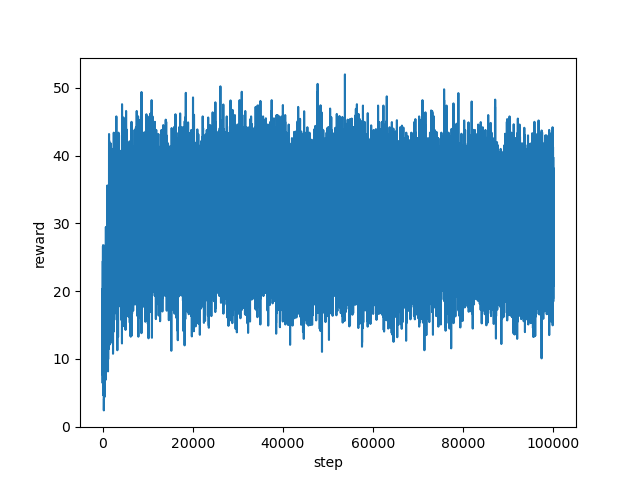

Data behind this chart, as committed beside it:
step, reward
0, 19.4
1, 16.88
2, 9.72
3, 11.44
4, 17.2
5, 15.08
6, 20.36
7, 12.36
8, 16.2
9, 11.88
10, 16.8
11, 11.44
12, 14.92
13, 11.76
14, 9.36
15, 8.2
16, 9.48
17, 8.44
18, 13.6
19, 6.44
20, 9.76
21, 13.2
22, 16.32
23, 14.6
24, 18.16
25, 10.04
26, 12.84
27, 17.92
28, 18.24
29, 15.16
30, 7.64
31, 17.68
32, 16.84
33, 14.32
34, 14.92
35, 13.84
36, 19.32
37, 12.8
38, 12.44
39, 15.28
40, 13.36
41, 13.48
42, 16.08
43, 11.44
44, 17.72
45, 17.8
46, 16.4
47, 11.48
48, 14.92
49, 14.76
50, 13.44
51, 7.72
52, 11.72
53, 12.92
54, 17.4
55, 15.16
56, 15.92
57, 13.72
58, 18.44
59, 19.4
... 99,940 more rows
